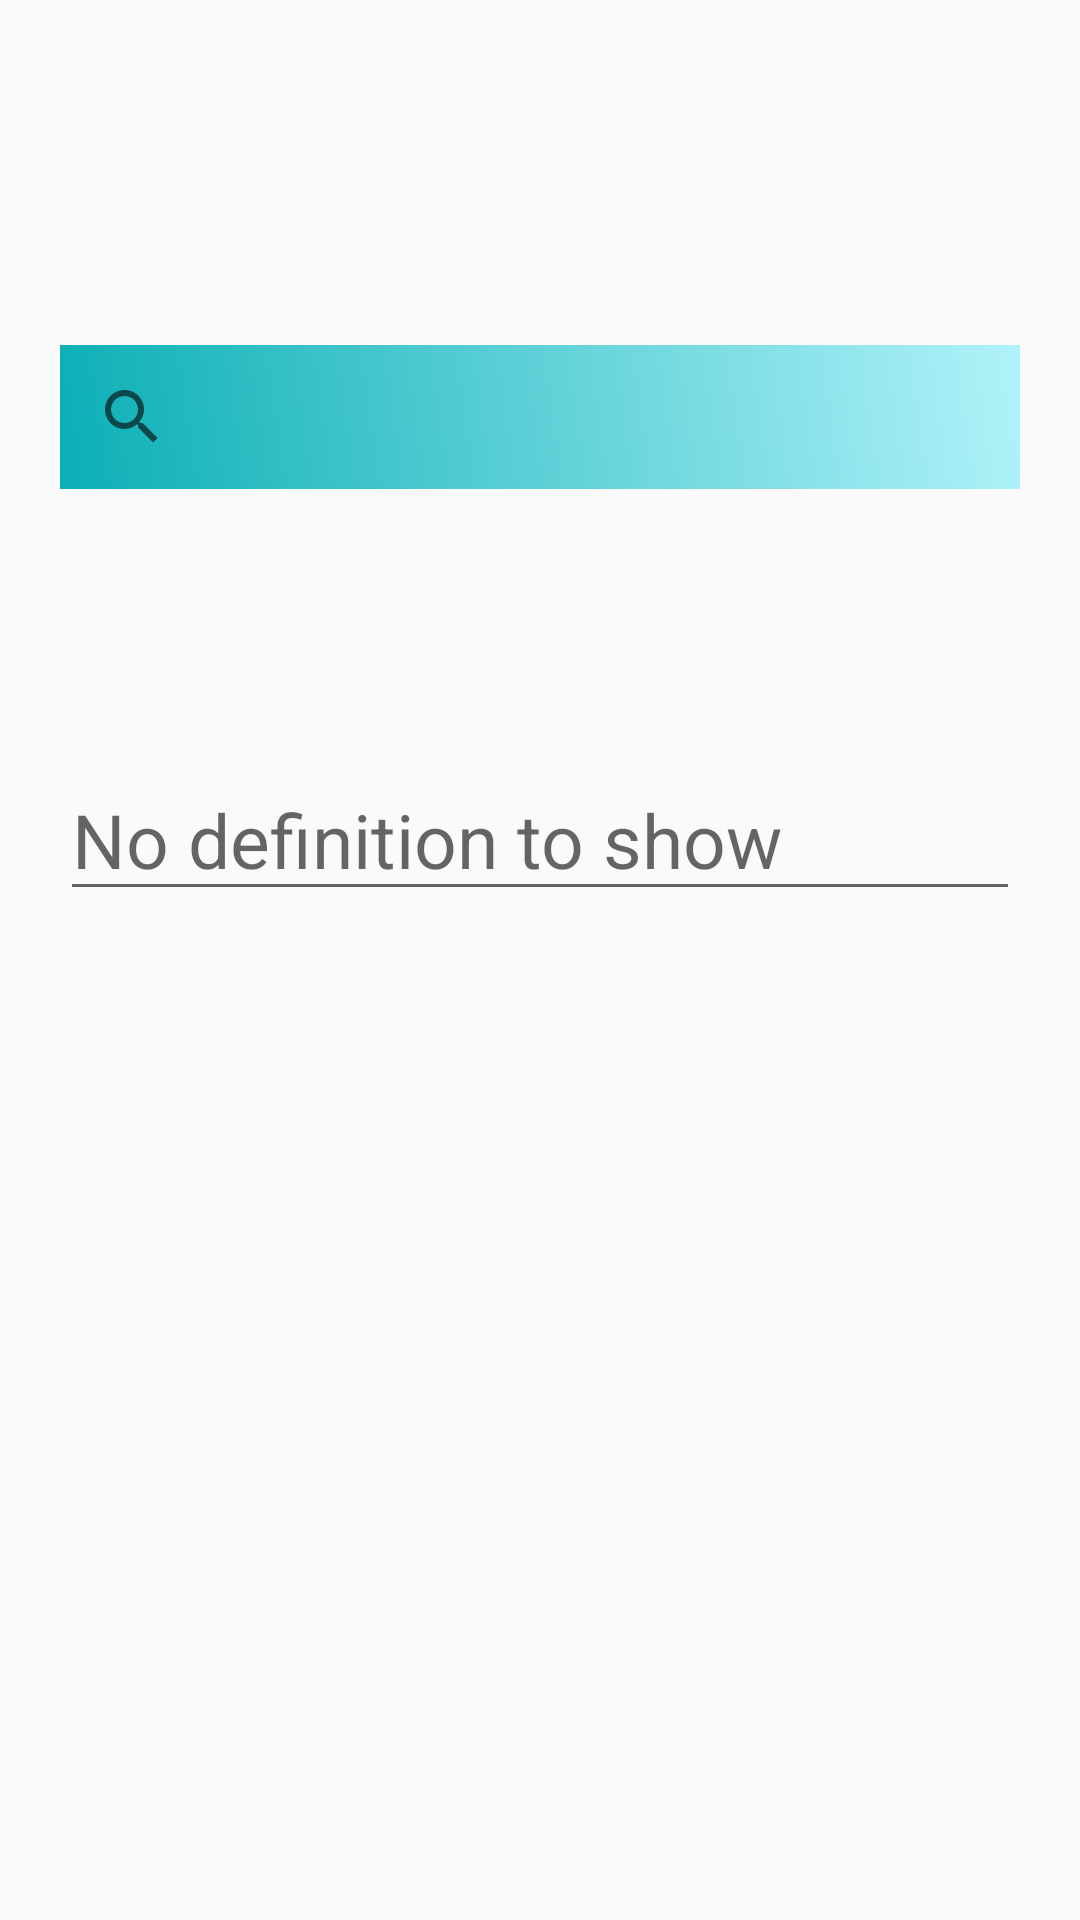

Write the Android layout XML for this screen, with the resource values it uses.
<!-- AndroidManifest.xml: application theme AppTheme1 -->
<!-- res/layout/fragment_dictionary.xml -->
<?xml version="1.0" encoding="utf-8"?>
<LinearLayout xmlns:android="http://schemas.android.com/apk/res/android"
    xmlns:app="http://schemas.android.com/apk/res-auto"
    xmlns:tools="http://schemas.android.com/tools"
    android:layout_width="match_parent"
    android:layout_height="match_parent"
    android:padding="20dp"
    android:orientation="vertical"
    tools:context="com.example.pc.final_firstpart.DictionaryFragment">

    <SearchView
        android:background="@drawable/gradientbackground"
        android:layout_marginTop="95dp"
        android:id="@+id/searchView"
        android:layout_width="match_parent"
        android:layout_height="wrap_content">

    </SearchView>

    <ListView
        android:id="@+id/wordListView"
        android:layout_width="match_parent"
        android:layout_height="60dp"></ListView>

    <android.support.v4.widget.NestedScrollView
        android:layout_width="match_parent"
        android:layout_height="wrap_content">

        <LinearLayout
            android:orientation="vertical"
            android:layout_width="match_parent"
            android:layout_height="wrap_content">

            <EditText
                android:layout_marginTop="30dp"
                android:id="@+id/defEditText"
                android:textSize="25sp"
                android:layout_width="match_parent"
                android:layout_height="wrap_content"
                android:hint="No definition to show"/>

            <ImageView
                android:layout_gravity="center_horizontal"
                android:layout_marginTop="50dp"
                android:layout_marginBottom="50dp"
                android:layout_width="60dp"
                android:layout_height="60dp"
                android:src="@mipmap/ic_launcher"/>

        </LinearLayout>

    </android.support.v4.widget.NestedScrollView>


</LinearLayout>
<!-- resources referenced by this layout -->
<resources>
  <!-- drawable gradientbackground (drawable) -->
  <?xml version="1.0" encoding="utf-8"?>
  <shape xmlns:android="http://schemas.android.com/apk/res/android">
  <gradient android:angle="45"
      android:startColor="#0BAFB5"
      android:endColor="#b1f2f9"
      />
  </shape>
  <!-- mipmap ic_launcher (mipmap-anydpi-v26) -->
  <?xml version="1.0" encoding="utf-8"?>
  <adaptive-icon xmlns:android="http://schemas.android.com/apk/res/android">
      <background android:drawable="@drawable/ic_launcher_background"/>
      <foreground android:drawable="@mipmap/ic_bee_launcher"/>
  </adaptive-icon>
  <style name="AppTheme1" parent="Theme.AppCompat.Light.NoActionBar">
          
          <item name="colorPrimary">@color/endblue</item>
          <item name="colorPrimaryDark">@color/startblue</item>
          <item name="colorAccent">@color/colorAccent</item>
      </style>
  <color name="endblue">#b1f2f9</color>
  <color name="startblue">#0BAFB5</color>
  <color name="colorAccent">#00b0ff</color>
</resources>
